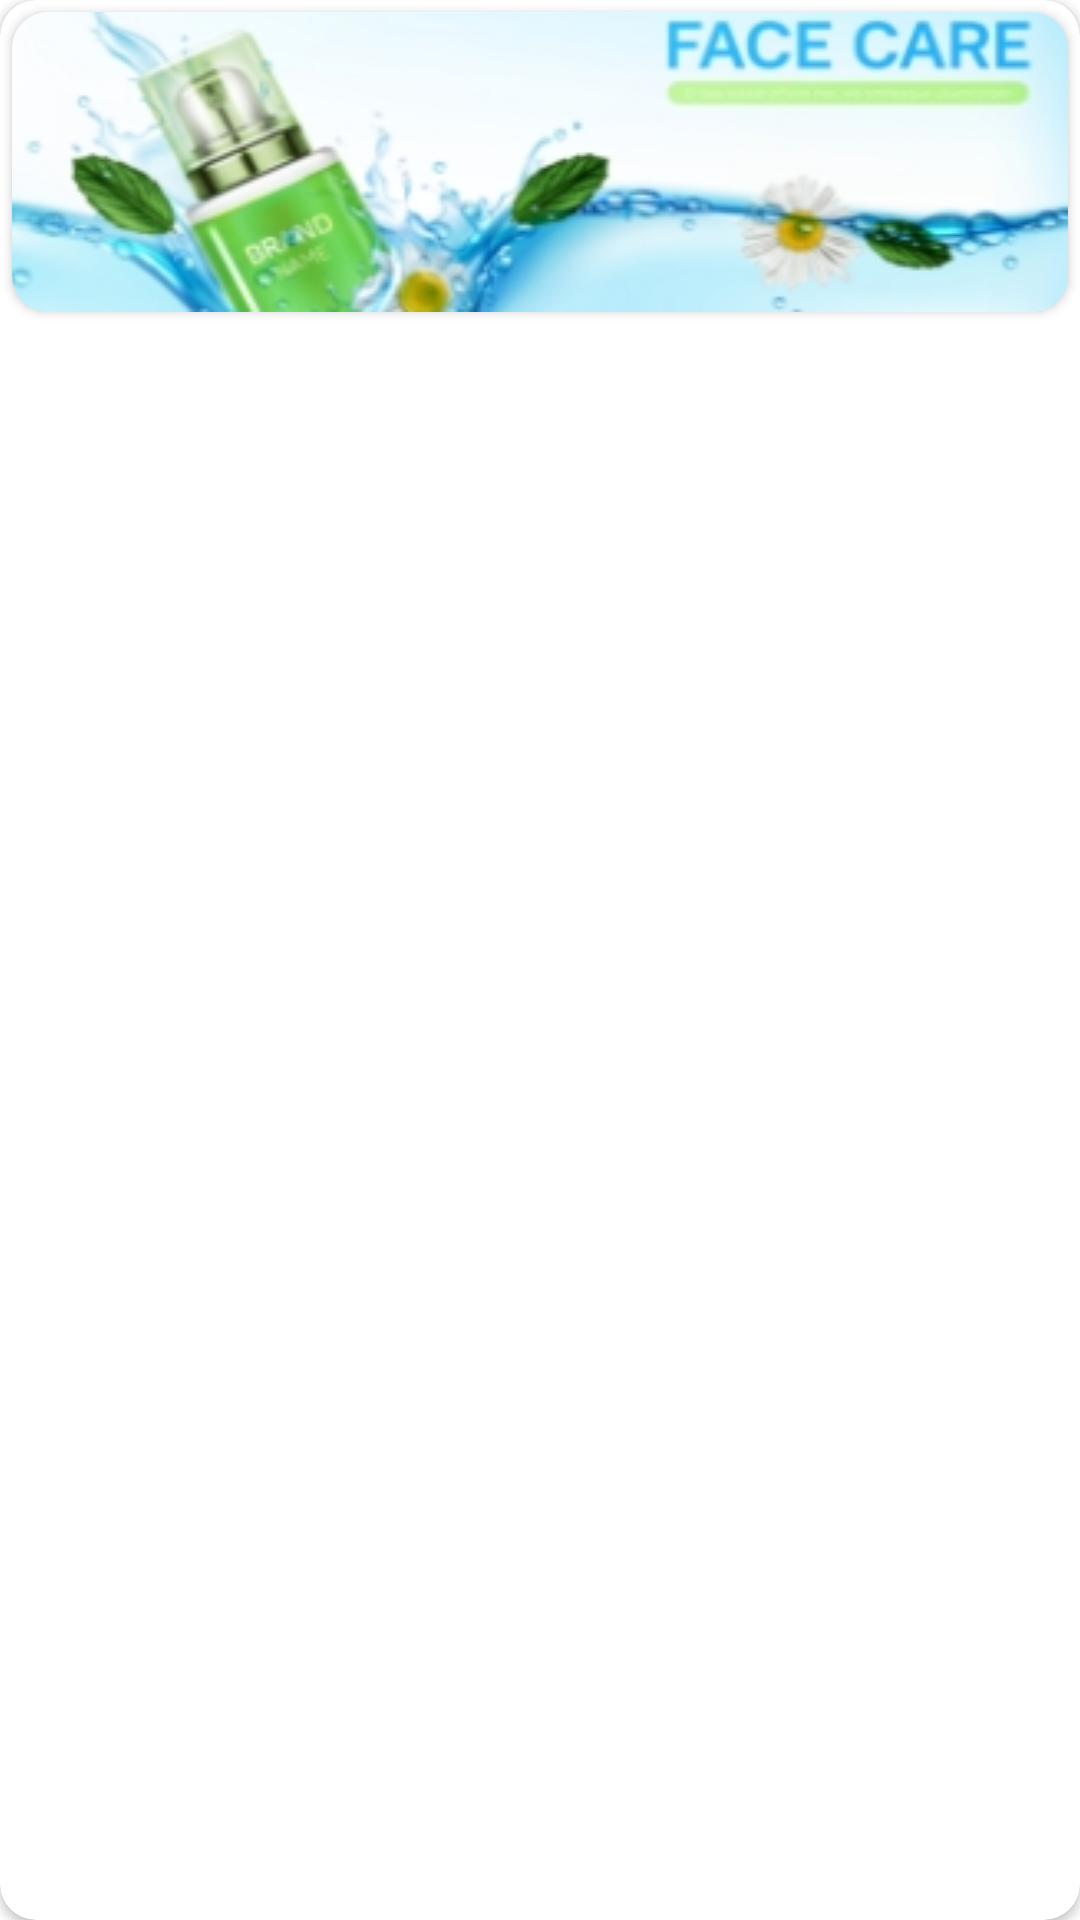

Android layout source for this screen:
<!-- AndroidManifest.xml: application theme Theme.Beauty -->
<!-- res/layout/layout_recycler_offer_category.xml -->
<?xml version="1.0" encoding="utf-8"?>
<androidx.cardview.widget.CardView xmlns:android="http://schemas.android.com/apk/res/android"
    android:layout_width="match_parent"
    xmlns:app="http://schemas.android.com/apk/res-auto"
    app:cardCornerRadius="12dp"
    android:id="@+id/card"
    android:layout_margin="8dp"
    android:layout_height="wrap_content">

    <LinearLayout
        android:orientation="vertical"
        android:layout_width="match_parent"
        android:layout_height="wrap_content">

        <androidx.cardview.widget.CardView
            app:cardCornerRadius="12dp"
            android:layout_margin="4dp"
            android:layout_width="match_parent"
            android:layout_height="100dp">

            <ImageView
                android:id="@+id/image"
                android:src="@drawable/facecare"
                android:scaleType="fitXY"
                android:layout_width="match_parent"
                android:layout_height="100dp">
            </ImageView>

        </androidx.cardview.widget.CardView>

        <TextView
            android:layout_gravity="center"
            android:layout_marginTop="4dp"
            android:textSize="16dp"
            android:textColor="#ffffff"
            android:text="FLAT"
            android:layout_width="wrap_content"
            android:layout_height="wrap_content">
        </TextView>

        <TextView
            android:layout_gravity="center"
            android:textSize="16dp"
            android:textColor="#ffffff"
            android:text="10 % Off"
            android:id="@+id/off"
            android:layout_width="wrap_content"
            android:layout_height="wrap_content">
        </TextView>

        <TextView
            android:textAlignment="center"
            android:layout_marginRight="8dp"
            android:layout_marginLeft="8dp"
            android:textSize="12dp"
            android:id="@+id/description"
            android:layout_marginBottom="4dp"
            android:textColor="#ffffff"
            android:text="Free sheet mask worth 230 in order of 600"
            android:layout_width="match_parent"
            android:layout_height="wrap_content">
        </TextView>
    </LinearLayout>

</androidx.cardview.widget.CardView>
<!-- resources referenced by this layout -->
<resources>
  <!-- drawable facecare: png bitmap (drawable, 52176 bytes) -->
  <style name="Theme.Beauty" parent="Theme.MaterialComponents.DayNight.NoActionBar">
          
          <item name="colorPrimary">@color/toolbarcolor</item>
          <item name="colorPrimaryVariant">@color/toolbarcolor</item>
          <item name="colorOnPrimary">@color/white</item>
          
          <item name="colorSecondary">@color/teal_200</item>
          <item name="colorSecondaryVariant">@color/teal_700</item>
          <item name="colorOnSecondary">@color/black</item>
          
          <item name="android:statusBarColor" tools:targetApi="l">?attr/colorPrimaryVariant</item>
          
      </style>
  <color name="toolbarcolor">#FFd4e3ce</color>
  <color name="white">#FFFFFFFF</color>
  <color name="teal_200">#FF03DAC5</color>
  <color name="teal_700">#FF018786</color>
  <color name="black">#FF000000</color>
</resources>
